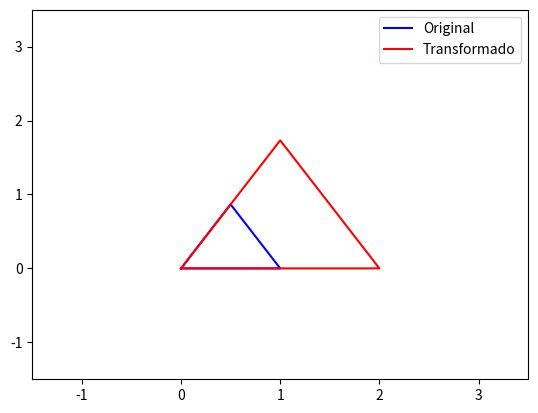

Write the Python code that produced this figure.
# import matplotlib.pyplot as plt
# import numpy as np

# vertices = np.array([[0, 0], [1, 0], [0.5, 0.866], [0, 0]])

# plt.plot(vertices[:,0], vertices[:,1], 'b-')

# plt.xlim(-0.1, 1.1)
# plt.ylim(-0.1, 1.0)

# plt.show()

import matplotlib.pyplot as plt
import numpy as np

# Definindo as coordenadas dos vértices do triângulo
vertices = np.array([[0, 0], [1, 0], [0.5, 0.866], [0, 0]])

# Definindo a matriz de escala
S = np.array([[2, 0], [0, 2]])

# Aplicando a transformação de escala às coordenadas dos vértices
vertices_transformados = vertices @ S

# Plotando o triângulo original
plt.plot(vertices[:,0], vertices[:,1], 'b-', label='Original')

# Plotando o triângulo transformado
plt.plot(vertices_transformados[:,0], vertices_transformados[:,1], 'r-', label='Transformado')

# Configurando os limites dos eixos
plt.xlim(-1.5, 3.5)
plt.ylim(-1.5, 3.5)

# Adicionando uma legenda
plt.legend()

# Exibindo o gráfico
plt.show()
